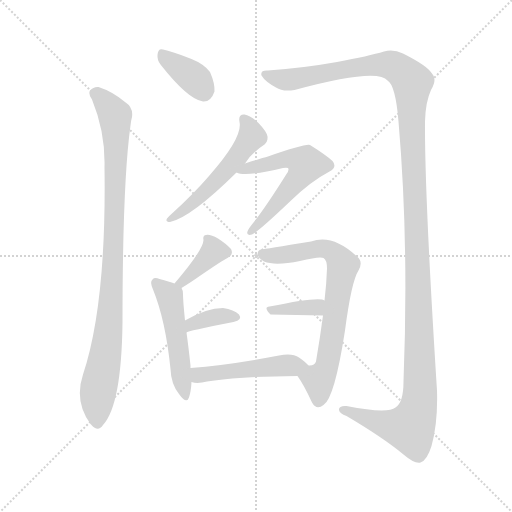
t = 0.00 s
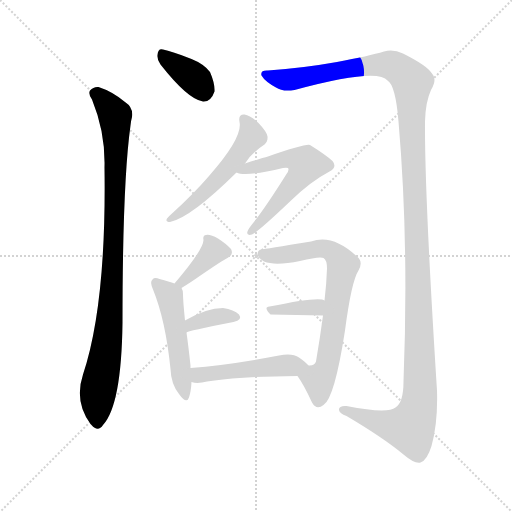
t = 1.77 s
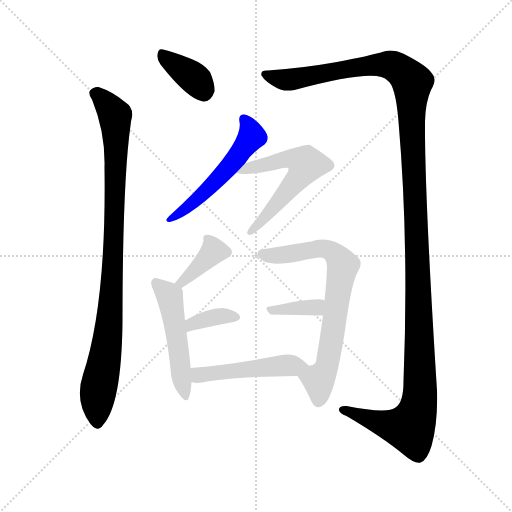
t = 3.54 s
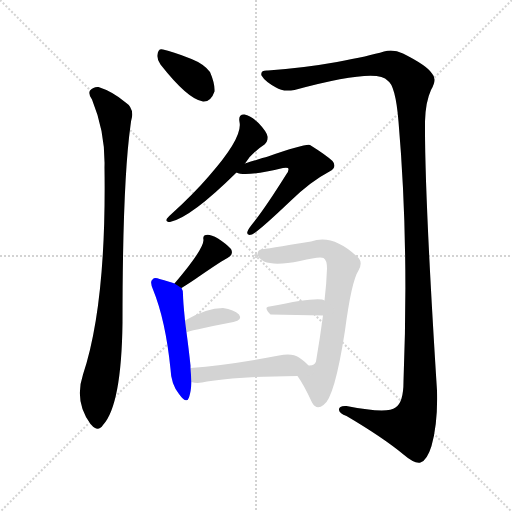
t = 5.30 s
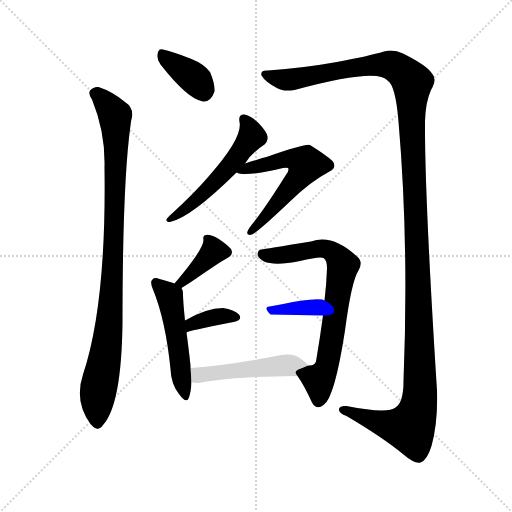
t = 7.07 s
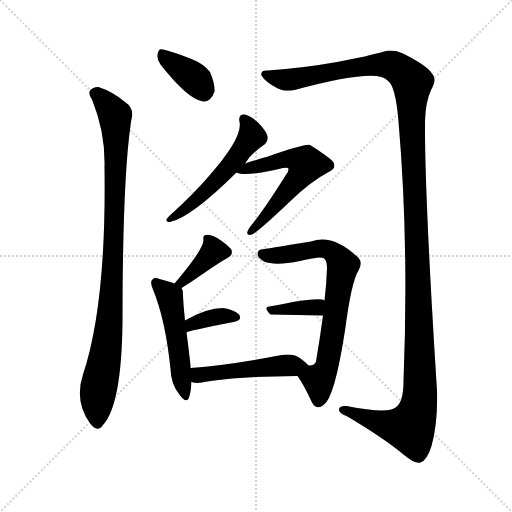
t = 8.84 s

The animated SVG that drew these frames (rendered in a browser with its animation timeline set to each time). Animation: 11 CSS @keyframes rules; one cycle of 8.84 s.

<svg version="1.1" viewBox="0 0 1024 1024" xmlns="http://www.w3.org/2000/svg">
  <g stroke="lightgray" stroke-dasharray="1,1" stroke-width="1" transform="scale(4, 4)">
    <line x1="0" y1="0" x2="256" y2="256"></line>
    <line x1="256" y1="0" x2="0" y2="256"></line>
    <line x1="128" y1="0" x2="128" y2="256"></line>
    <line x1="0" y1="128" x2="256" y2="128"></line>
  </g>
<g transform="scale(1, -1) translate(0, -900)">
   <style type="text/css">
    @keyframes keyframes0 {
      from {
       stroke: blue;
       stroke-dashoffset: 363;
       stroke-width: 128;
       }
       54% {
       animation-timing-function: step-end;
       stroke: blue;
       stroke-dashoffset: 0;
       stroke-width: 128;
       }
       to {
       stroke: black;
       stroke-width: 1024;
       }
       }
       #make-me-a-hanzi-animation-0 {
         animation: keyframes0 0.545410s both;
         animation-delay: 0.000000s;
         animation-timing-function: linear;
       }
    @keyframes keyframes1 {
      from {
       stroke: blue;
       stroke-dashoffset: 932;
       stroke-width: 128;
       }
       75% {
       animation-timing-function: step-end;
       stroke: blue;
       stroke-dashoffset: 0;
       stroke-width: 128;
       }
       to {
       stroke: black;
       stroke-width: 1024;
       }
       }
       #make-me-a-hanzi-animation-1 {
         animation: keyframes1 1.008464s both;
         animation-delay: 0.545410s;
         animation-timing-function: linear;
       }
    @keyframes keyframes2 {
      from {
       stroke: blue;
       stroke-dashoffset: 1399;
       stroke-width: 128;
       }
       82% {
       animation-timing-function: step-end;
       stroke: blue;
       stroke-dashoffset: 0;
       stroke-width: 128;
       }
       to {
       stroke: black;
       stroke-width: 1024;
       }
       }
       #make-me-a-hanzi-animation-2 {
         animation: keyframes2 1.388509s both;
         animation-delay: 1.553874s;
         animation-timing-function: linear;
       }
    @keyframes keyframes3 {
      from {
       stroke: blue;
       stroke-dashoffset: 526;
       stroke-width: 128;
       }
       63% {
       animation-timing-function: step-end;
       stroke: blue;
       stroke-dashoffset: 0;
       stroke-width: 128;
       }
       to {
       stroke: black;
       stroke-width: 1024;
       }
       }
       #make-me-a-hanzi-animation-3 {
         animation: keyframes3 0.678060s both;
         animation-delay: 2.942383s;
         animation-timing-function: linear;
       }
    @keyframes keyframes4 {
      from {
       stroke: blue;
       stroke-dashoffset: 568;
       stroke-width: 128;
       }
       65% {
       animation-timing-function: step-end;
       stroke: blue;
       stroke-dashoffset: 0;
       stroke-width: 128;
       }
       to {
       stroke: black;
       stroke-width: 1024;
       }
       }
       #make-me-a-hanzi-animation-4 {
         animation: keyframes4 0.712240s both;
         animation-delay: 3.620443s;
         animation-timing-function: linear;
       }
    @keyframes keyframes5 {
      from {
       stroke: blue;
       stroke-dashoffset: 374;
       stroke-width: 128;
       }
       55% {
       animation-timing-function: step-end;
       stroke: blue;
       stroke-dashoffset: 0;
       stroke-width: 128;
       }
       to {
       stroke: black;
       stroke-width: 1024;
       }
       }
       #make-me-a-hanzi-animation-5 {
         animation: keyframes5 0.554362s both;
         animation-delay: 4.332682s;
         animation-timing-function: linear;
       }
    @keyframes keyframes6 {
      from {
       stroke: blue;
       stroke-dashoffset: 493;
       stroke-width: 128;
       }
       62% {
       animation-timing-function: step-end;
       stroke: blue;
       stroke-dashoffset: 0;
       stroke-width: 128;
       }
       to {
       stroke: black;
       stroke-width: 1024;
       }
       }
       #make-me-a-hanzi-animation-6 {
         animation: keyframes6 0.651204s both;
         animation-delay: 4.887044s;
         animation-timing-function: linear;
       }
    @keyframes keyframes7 {
      from {
       stroke: blue;
       stroke-dashoffset: 355;
       stroke-width: 128;
       }
       54% {
       animation-timing-function: step-end;
       stroke: blue;
       stroke-dashoffset: 0;
       stroke-width: 128;
       }
       to {
       stroke: black;
       stroke-width: 1024;
       }
       }
       #make-me-a-hanzi-animation-7 {
         animation: keyframes7 0.538900s both;
         animation-delay: 5.538249s;
         animation-timing-function: linear;
       }
    @keyframes keyframes8 {
      from {
       stroke: blue;
       stroke-dashoffset: 712;
       stroke-width: 128;
       }
       70% {
       animation-timing-function: step-end;
       stroke: blue;
       stroke-dashoffset: 0;
       stroke-width: 128;
       }
       to {
       stroke: black;
       stroke-width: 1024;
       }
       }
       #make-me-a-hanzi-animation-8 {
         animation: keyframes8 0.829427s both;
         animation-delay: 6.077148s;
         animation-timing-function: linear;
       }
    @keyframes keyframes9 {
      from {
       stroke: blue;
       stroke-dashoffset: 363;
       stroke-width: 128;
       }
       54% {
       animation-timing-function: step-end;
       stroke: blue;
       stroke-dashoffset: 0;
       stroke-width: 128;
       }
       to {
       stroke: black;
       stroke-width: 1024;
       }
       }
       #make-me-a-hanzi-animation-9 {
         animation: keyframes9 0.545410s both;
         animation-delay: 6.906576s;
         animation-timing-function: linear;
       }
    @keyframes keyframes10 {
      from {
       stroke: blue;
       stroke-dashoffset: 479;
       stroke-width: 128;
       }
       61% {
       animation-timing-function: step-end;
       stroke: blue;
       stroke-dashoffset: 0;
       stroke-width: 128;
       }
       to {
       stroke: black;
       stroke-width: 1024;
       }
       }
       #make-me-a-hanzi-animation-10 {
         animation: keyframes10 0.639811s both;
         animation-delay: 7.451986s;
         animation-timing-function: linear;
       }
</style>
<path d="M 321.0 771.0 Q 376.0 701.0 406.0 697.0 Q 422.0 696.0 429.0 717.0 Q 430.0 733.0 420.0 756.0 Q 408.0 772.0 383.0 782.0 Q 343.0 798.0 326.0 801.0 Q 316.0 804.0 315.0 790.0 Q 314.0 780.0 321.0 771.0 Z" fill="lightgray"></path> 
<path d="M 184.0 701.0 Q 211.0 635.0 209.0 565.0 Q 213.0 292.0 166.0 151.0 Q 148.0 97.0 181.0 52.0 L 183.0 50.0 Q 196.0 35.0 206.0 50.0 Q 243.0 90.0 245.0 255.0 Q 245.0 534.0 261.0 649.0 Q 262.0 659.0 264.0 666.0 Q 267.0 685.0 250.0 696.0 Q 225.0 717.0 197.0 726.0 Q 187.0 727.0 180.0 719.0 Q 176.0 712.0 184.0 701.0 Z" fill="lightgray"></path> 
<path d="M 536.0 759.0 Q 520.0 760.0 523.0 749.0 Q 530.0 737.0 552.0 725.0 Q 565.0 716.0 589.0 720.0 Q 755.0 765.0 775.0 739.0 Q 791.0 730.0 797.0 657.0 Q 818.0 414.0 807.0 137.0 Q 807.0 95.0 791.0 85.0 Q 775.0 72.0 693.0 88.0 Q 677.0 89.0 678.0 80.0 Q 679.0 73.0 693.0 68.0 Q 766.0 25.0 807.0 -9.0 Q 829.0 -28.0 841.0 -25.0 Q 854.0 -21.0 863.0 8.0 Q 876.0 54.0 874.0 119.0 Q 849.0 512.0 850.0 657.0 Q 851.0 696.0 862.0 720.0 Q 875.0 742.0 864.0 753.0 Q 854.0 769.0 806.0 793.0 Q 787.0 802.0 768.0 797.0 Q 738.0 788.0 674.0 776.0 Q 607.0 764.0 536.0 759.0 Z" fill="lightgray"></path> 
<path d="M 490.0 573.0 Q 503.0 594.0 529.0 611.0 Q 536.0 617.0 535.0 627.0 Q 534.0 636.0 517.0 654.0 Q 501.0 669.0 489.0 671.0 Q 476.0 672.0 479.0 656.0 Q 486.0 625.0 418.0 548.0 Q 387.0 512.0 344.0 473.0 Q 337.0 467.0 334.0 463.0 Q 330.0 456.0 340.0 456.0 Q 382.0 465.0 473.0 555.0 L 490.0 573.0 Z" fill="lightgray"></path> 
<path d="M 473.0 555.0 Q 491.0 546.0 566.0 564.0 Q 573.0 565.0 576.0 564.0 Q 579.0 560.0 573.0 552.0 Q 531.0 485.0 507.0 455.0 Q 497.0 443.0 495.0 437.0 Q 492.0 428.0 504.0 431.0 Q 517.0 437.0 581.0 498.0 Q 621.0 537.0 659.0 557.0 Q 675.0 566.0 665.0 578.0 Q 652.0 590.0 620.0 610.0 Q 611.0 613.0 536.0 587.0 Q 524.0 584.0 490.0 573.0 C 461.0 564.0 451.0 561.0 473.0 555.0 Z" fill="lightgray"></path> 
<path d="M 363.0 324.0 Q 384.0 337.0 398.0 347.0 Q 446.0 380.0 455.0 384.0 Q 468.0 391.0 462.0 402.0 Q 453.0 412.0 436.0 423.0 Q 420.0 432.0 412.0 430.0 Q 405.0 429.0 407.0 420.0 Q 407.0 401.0 349.0 333.0 C 330.0 310.0 338.0 308.0 363.0 324.0 Z" fill="lightgray"></path> 
<path d="M 381.0 164.0 Q 381.0 167.0 381.0 169.0 Q 377.0 206.0 373.0 235.0 L 370.0 259.0 Q 366.0 299.0 366.0 311.0 Q 366.0 320.0 363.0 324.0 L 349.0 333.0 Q 339.0 337.0 319.0 342.0 Q 309.0 346.0 305.0 341.0 Q 299.0 337.0 306.0 321.0 Q 331.0 260.0 341.0 162.0 Q 342.0 132.0 358.0 112.0 Q 373.0 91.0 378.0 105.0 Q 382.0 117.0 383.0 136.0 L 381.0 164.0 Z" fill="lightgray"></path> 
<path d="M 373.0 235.0 Q 374.0 238.0 467.0 256.0 Q 486.0 260.0 478.0 271.0 Q 468.0 281.0 446.0 284.0 Q 413.0 284.0 370.0 259.0 C 344.0 244.0 346.0 222.0 373.0 235.0 Z" fill="lightgray"></path> 
<path d="M 595.0 148.0 Q 608.0 130.0 624.0 95.0 Q 633.0 79.0 647.0 90.0 Q 669.0 103.0 690.0 239.0 Q 703.0 338.0 717.0 359.0 Q 727.0 377.0 714.0 387.0 Q 665.0 433.0 622.0 417.0 Q 529.0 402.0 523.0 401.0 Q 516.0 401.0 515.0 392.0 Q 515.0 385.0 528.0 377.0 Q 550.0 368.0 600.0 378.0 Q 640.0 388.0 647.0 384.0 Q 654.0 380.0 654.0 363.0 Q 653.0 332.0 649.0 299.0 L 646.0 269.0 Q 640.0 224.0 632.0 177.0 Q 629.0 168.0 617.0 169.0 C 589.0 158.0 588.0 158.0 595.0 148.0 Z" fill="lightgray"></path> 
<path d="M 649.0 299.0 Q 640.0 308.0 539.0 287.0 Q 526.0 286.0 541.0 271.0 L 646.0 269.0 C 676.0 268.0 676.0 286.0 649.0 299.0 Z" fill="lightgray"></path> 
<path d="M 617.0 169.0 Q 611.0 176.0 598.0 185.0 Q 585.0 194.0 558.0 189.0 Q 458.0 170.0 381.0 164.0 C 351.0 162.0 354.0 142.0 383.0 136.0 Q 392.0 133.0 404.0 135.0 Q 464.0 147.0 595.0 148.0 C 625.0 148.0 637.0 148.0 617.0 169.0 Z" fill="lightgray"></path> 
      <clipPath id="make-me-a-hanzi-clip-0">
      <path d="M 321.0 771.0 Q 376.0 701.0 406.0 697.0 Q 422.0 696.0 429.0 717.0 Q 430.0 733.0 420.0 756.0 Q 408.0 772.0 383.0 782.0 Q 343.0 798.0 326.0 801.0 Q 316.0 804.0 315.0 790.0 Q 314.0 780.0 321.0 771.0 Z" fill="lightgray"></path>
      </clipPath>
      <path clip-path="url(#make-me-a-hanzi-clip-0)" d="M 328.0 788.0 L 386.0 745.0 L 407.0 717.0 " fill="none" id="make-me-a-hanzi-animation-0" stroke-dasharray="235 470" stroke-linecap="round"></path>

      <clipPath id="make-me-a-hanzi-clip-1">
      <path d="M 184.0 701.0 Q 211.0 635.0 209.0 565.0 Q 213.0 292.0 166.0 151.0 Q 148.0 97.0 181.0 52.0 L 183.0 50.0 Q 196.0 35.0 206.0 50.0 Q 243.0 90.0 245.0 255.0 Q 245.0 534.0 261.0 649.0 Q 262.0 659.0 264.0 666.0 Q 267.0 685.0 250.0 696.0 Q 225.0 717.0 197.0 726.0 Q 187.0 727.0 180.0 719.0 Q 176.0 712.0 184.0 701.0 Z" fill="lightgray"></path>
      </clipPath>
      <path clip-path="url(#make-me-a-hanzi-clip-1)" d="M 190.0 714.0 L 230.0 669.0 L 232.0 627.0 L 222.0 288.0 L 197.0 122.0 L 195.0 55.0 " fill="none" id="make-me-a-hanzi-animation-1" stroke-dasharray="804 1608" stroke-linecap="round"></path>

      <clipPath id="make-me-a-hanzi-clip-2">
      <path d="M 536.0 759.0 Q 520.0 760.0 523.0 749.0 Q 530.0 737.0 552.0 725.0 Q 565.0 716.0 589.0 720.0 Q 755.0 765.0 775.0 739.0 Q 791.0 730.0 797.0 657.0 Q 818.0 414.0 807.0 137.0 Q 807.0 95.0 791.0 85.0 Q 775.0 72.0 693.0 88.0 Q 677.0 89.0 678.0 80.0 Q 679.0 73.0 693.0 68.0 Q 766.0 25.0 807.0 -9.0 Q 829.0 -28.0 841.0 -25.0 Q 854.0 -21.0 863.0 8.0 Q 876.0 54.0 874.0 119.0 Q 849.0 512.0 850.0 657.0 Q 851.0 696.0 862.0 720.0 Q 875.0 742.0 864.0 753.0 Q 854.0 769.0 806.0 793.0 Q 787.0 802.0 768.0 797.0 Q 738.0 788.0 674.0 776.0 Q 607.0 764.0 536.0 759.0 Z" fill="lightgray"></path>
      </clipPath>
      <path clip-path="url(#make-me-a-hanzi-clip-2)" d="M 532.0 751.0 L 571.0 740.0 L 598.0 742.0 L 719.0 767.0 L 770.0 771.0 L 790.0 767.0 L 824.0 735.0 L 840.0 217.0 L 835.0 77.0 L 820.0 44.0 L 773.0 51.0 L 686.0 80.0 " fill="none" id="make-me-a-hanzi-animation-2" stroke-dasharray="1271 2542" stroke-linecap="round"></path>

      <clipPath id="make-me-a-hanzi-clip-3">
      <path d="M 490.0 573.0 Q 503.0 594.0 529.0 611.0 Q 536.0 617.0 535.0 627.0 Q 534.0 636.0 517.0 654.0 Q 501.0 669.0 489.0 671.0 Q 476.0 672.0 479.0 656.0 Q 486.0 625.0 418.0 548.0 Q 387.0 512.0 344.0 473.0 Q 337.0 467.0 334.0 463.0 Q 330.0 456.0 340.0 456.0 Q 382.0 465.0 473.0 555.0 L 490.0 573.0 Z" fill="lightgray"></path>
      </clipPath>
      <path clip-path="url(#make-me-a-hanzi-clip-3)" d="M 487.0 661.0 L 500.0 644.0 L 504.0 627.0 L 496.0 615.0 L 411.0 516.0 L 342.0 464.0 " fill="none" id="make-me-a-hanzi-animation-3" stroke-dasharray="398 796" stroke-linecap="round"></path>

      <clipPath id="make-me-a-hanzi-clip-4">
      <path d="M 473.0 555.0 Q 491.0 546.0 566.0 564.0 Q 573.0 565.0 576.0 564.0 Q 579.0 560.0 573.0 552.0 Q 531.0 485.0 507.0 455.0 Q 497.0 443.0 495.0 437.0 Q 492.0 428.0 504.0 431.0 Q 517.0 437.0 581.0 498.0 Q 621.0 537.0 659.0 557.0 Q 675.0 566.0 665.0 578.0 Q 652.0 590.0 620.0 610.0 Q 611.0 613.0 536.0 587.0 Q 524.0 584.0 490.0 573.0 C 461.0 564.0 451.0 561.0 473.0 555.0 Z" fill="lightgray"></path>
      </clipPath>
      <path clip-path="url(#make-me-a-hanzi-clip-4)" d="M 478.0 559.0 L 574.0 583.0 L 593.0 581.0 L 612.0 569.0 L 548.0 484.0 L 502.0 438.0 " fill="none" id="make-me-a-hanzi-animation-4" stroke-dasharray="440 880" stroke-linecap="round"></path>

      <clipPath id="make-me-a-hanzi-clip-5">
      <path d="M 363.0 324.0 Q 384.0 337.0 398.0 347.0 Q 446.0 380.0 455.0 384.0 Q 468.0 391.0 462.0 402.0 Q 453.0 412.0 436.0 423.0 Q 420.0 432.0 412.0 430.0 Q 405.0 429.0 407.0 420.0 Q 407.0 401.0 349.0 333.0 C 330.0 310.0 338.0 308.0 363.0 324.0 Z" fill="lightgray"></path>
      </clipPath>
      <path clip-path="url(#make-me-a-hanzi-clip-5)" d="M 416.0 422.0 L 427.0 398.0 L 423.0 392.0 L 376.0 345.0 L 359.0 340.0 " fill="none" id="make-me-a-hanzi-animation-5" stroke-dasharray="246 492" stroke-linecap="round"></path>

      <clipPath id="make-me-a-hanzi-clip-6">
      <path d="M 381.0 164.0 Q 381.0 167.0 381.0 169.0 Q 377.0 206.0 373.0 235.0 L 370.0 259.0 Q 366.0 299.0 366.0 311.0 Q 366.0 320.0 363.0 324.0 L 349.0 333.0 Q 339.0 337.0 319.0 342.0 Q 309.0 346.0 305.0 341.0 Q 299.0 337.0 306.0 321.0 Q 331.0 260.0 341.0 162.0 Q 342.0 132.0 358.0 112.0 Q 373.0 91.0 378.0 105.0 Q 382.0 117.0 383.0 136.0 L 381.0 164.0 Z" fill="lightgray"></path>
      </clipPath>
      <path clip-path="url(#make-me-a-hanzi-clip-6)" d="M 313.0 334.0 L 340.0 306.0 L 369.0 110.0 " fill="none" id="make-me-a-hanzi-animation-6" stroke-dasharray="365 730" stroke-linecap="round"></path>

      <clipPath id="make-me-a-hanzi-clip-7">
      <path d="M 373.0 235.0 Q 374.0 238.0 467.0 256.0 Q 486.0 260.0 478.0 271.0 Q 468.0 281.0 446.0 284.0 Q 413.0 284.0 370.0 259.0 C 344.0 244.0 346.0 222.0 373.0 235.0 Z" fill="lightgray"></path>
      </clipPath>
      <path clip-path="url(#make-me-a-hanzi-clip-7)" d="M 376.0 243.0 L 421.0 264.0 L 470.0 265.0 " fill="none" id="make-me-a-hanzi-animation-7" stroke-dasharray="227 454" stroke-linecap="round"></path>

      <clipPath id="make-me-a-hanzi-clip-8">
      <path d="M 595.0 148.0 Q 608.0 130.0 624.0 95.0 Q 633.0 79.0 647.0 90.0 Q 669.0 103.0 690.0 239.0 Q 703.0 338.0 717.0 359.0 Q 727.0 377.0 714.0 387.0 Q 665.0 433.0 622.0 417.0 Q 529.0 402.0 523.0 401.0 Q 516.0 401.0 515.0 392.0 Q 515.0 385.0 528.0 377.0 Q 550.0 368.0 600.0 378.0 Q 640.0 388.0 647.0 384.0 Q 654.0 380.0 654.0 363.0 Q 653.0 332.0 649.0 299.0 L 646.0 269.0 Q 640.0 224.0 632.0 177.0 Q 629.0 168.0 617.0 169.0 C 589.0 158.0 588.0 158.0 595.0 148.0 Z" fill="lightgray"></path>
      </clipPath>
      <path clip-path="url(#make-me-a-hanzi-clip-8)" d="M 524.0 392.0 L 546.0 388.0 L 651.0 403.0 L 670.0 392.0 L 686.0 370.0 L 662.0 205.0 L 653.0 164.0 L 637.0 140.0 L 637.0 99.0 " fill="none" id="make-me-a-hanzi-animation-8" stroke-dasharray="584 1168" stroke-linecap="round"></path>

      <clipPath id="make-me-a-hanzi-clip-9">
      <path d="M 649.0 299.0 Q 640.0 308.0 539.0 287.0 Q 526.0 286.0 541.0 271.0 L 646.0 269.0 C 676.0 268.0 676.0 286.0 649.0 299.0 Z" fill="lightgray"></path>
      </clipPath>
      <path clip-path="url(#make-me-a-hanzi-clip-9)" d="M 540.0 279.0 L 553.0 285.0 L 564.0 280.0 L 624.0 284.0 L 643.0 292.0 " fill="none" id="make-me-a-hanzi-animation-9" stroke-dasharray="235 470" stroke-linecap="round"></path>

      <clipPath id="make-me-a-hanzi-clip-10">
      <path d="M 617.0 169.0 Q 611.0 176.0 598.0 185.0 Q 585.0 194.0 558.0 189.0 Q 458.0 170.0 381.0 164.0 C 351.0 162.0 354.0 142.0 383.0 136.0 Q 392.0 133.0 404.0 135.0 Q 464.0 147.0 595.0 148.0 C 625.0 148.0 637.0 148.0 617.0 169.0 Z" fill="lightgray"></path>
      </clipPath>
      <path clip-path="url(#make-me-a-hanzi-clip-10)" d="M 388.0 157.0 L 398.0 150.0 L 537.0 167.0 L 608.0 167.0 " fill="none" id="make-me-a-hanzi-animation-10" stroke-dasharray="351 702" stroke-linecap="round"></path>

</g>
</svg>
